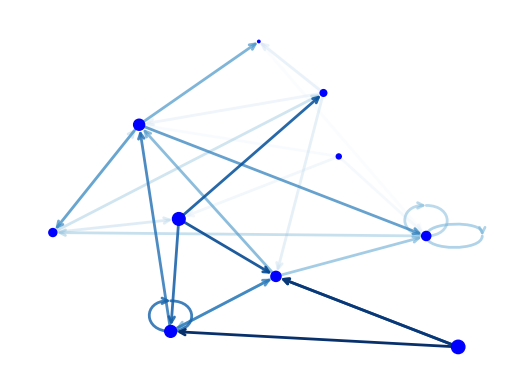

This figure's Python source:
from __future__ import division
import matplotlib.pyplot as plt
import networkx as nx
import os

# baseDir = os.path.dirname(os.path.abspath(__name__))  # 获取当前脚本的完整路径
# pngdir = os.path.join(baseDir, 'static', 'img')
# pngname = os.path.join(pngdir, "nx.png")
G = nx.generators.directed.random_k_out_graph(10, 3, 0.5)
pos = nx.layout.spring_layout(G)

node_sizes = [3 + 10 * i for i in range(len(G))]
M = G.number_of_edges()
edge_colors = range(2, M + 2)
edge_alphas = [(5 + i) / (M + 4) for i in range(M)]

nodes = nx.draw_networkx_nodes(G, pos, node_size=node_sizes, node_color='blue')
edges = nx.draw_networkx_edges(G, pos, node_size=node_sizes, arrowstyle='->',
                               arrowsize=10, edge_color=edge_colors,
                               edge_cmap=plt.cm.Blues, width=2)
# set alpha value for each edge
for i in range(M):
    edges[i].set_alpha(edge_alphas[i])

ax = plt.gca()
ax.set_axis_off()
# plt.savefig('D:\\nx.png')
plt.show()
